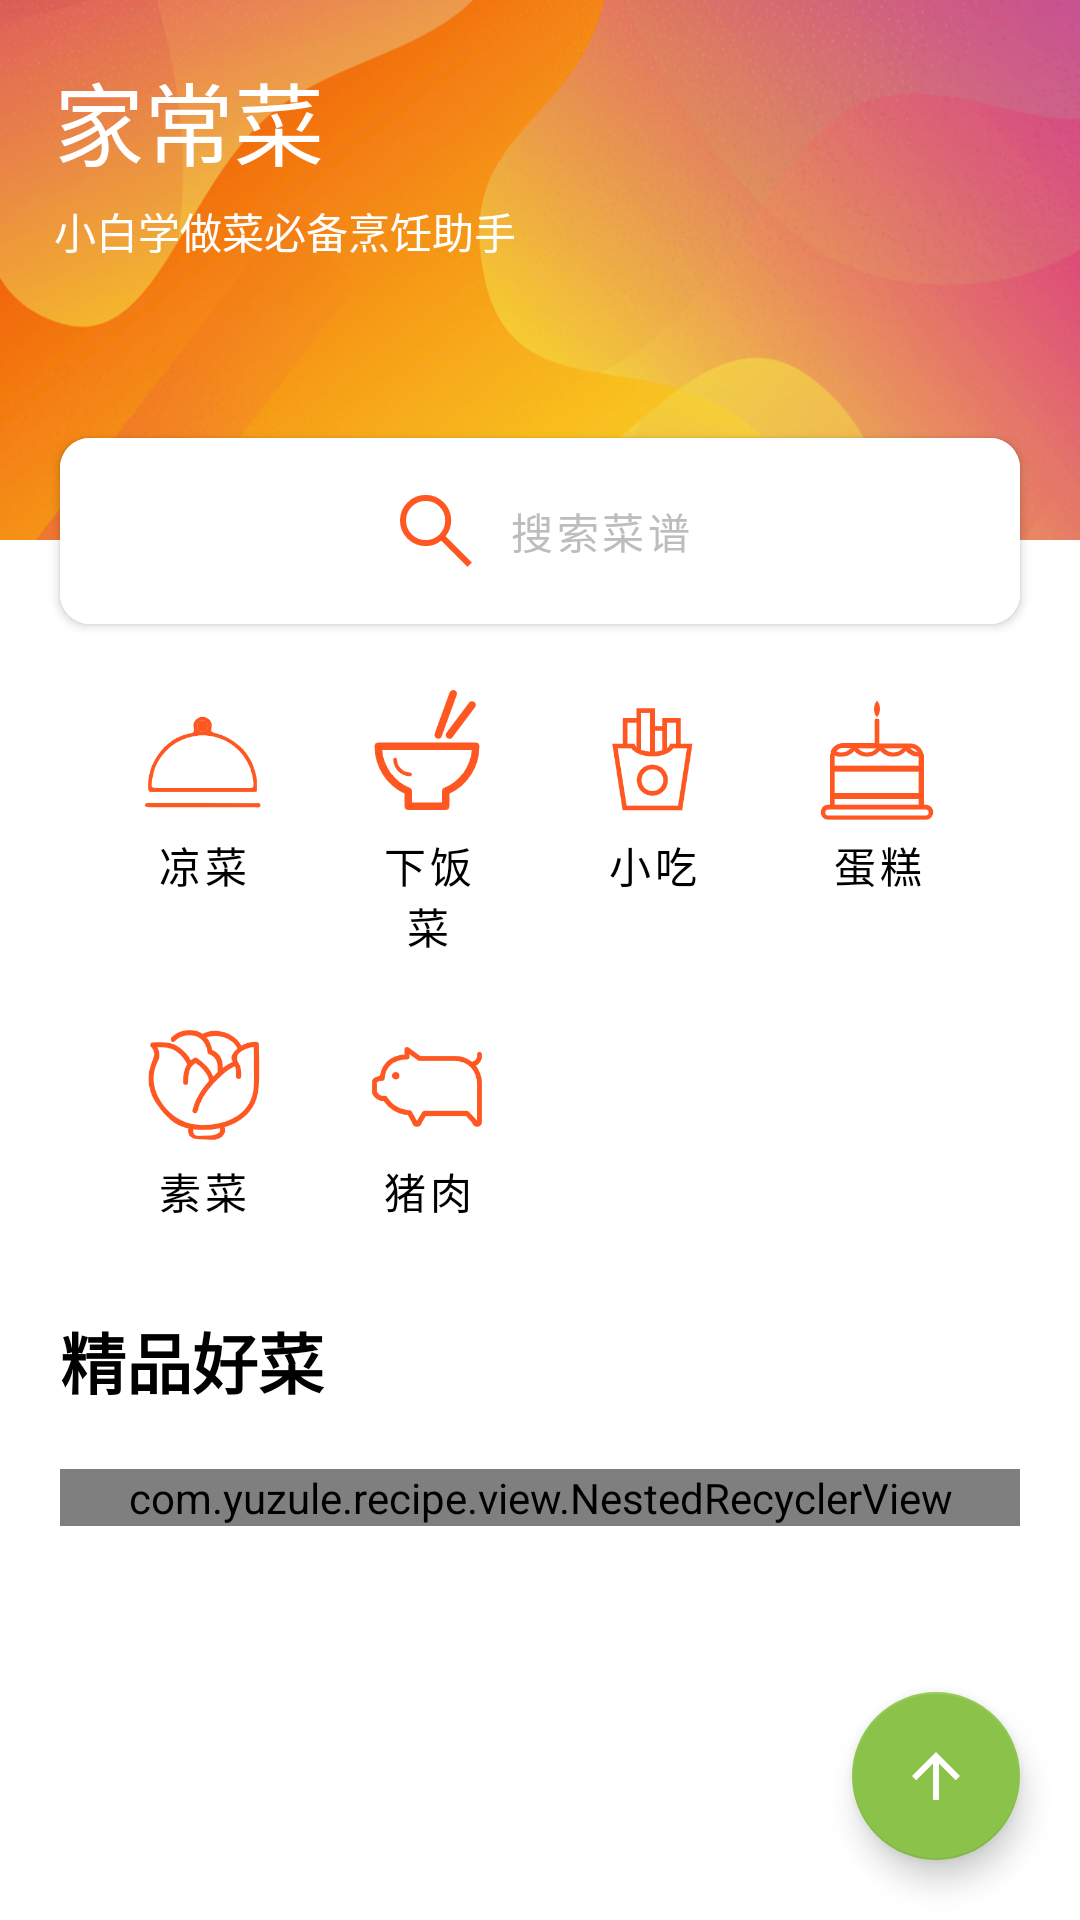

Here is an Android app screen rendered from its layout file. Give the layout XML and the strings, colors and styles it references.
<!-- AndroidManifest.xml: application theme Theme.Recipe -->
<!-- res/layout/home_fragment.xml -->
<?xml version="1.0" encoding="utf-8"?>
<FrameLayout xmlns:android="http://schemas.android.com/apk/res/android"
    xmlns:app="http://schemas.android.com/apk/res-auto"
    android:layout_width="match_parent"
    android:layout_height="match_parent">

    <com.google.android.material.floatingactionbutton.FloatingActionButton
        android:id="@+id/toTop"
        android:layout_width="wrap_content"
        android:layout_height="wrap_content"
        android:layout_gravity="end|bottom"
        android:layout_margin="20dp"
        android:contentDescription="@string/TODO"
        android:src="@drawable/icon_arrow_top" />

    <ScrollView
        android:id="@+id/scrollView"
        android:layout_width="match_parent"
        android:layout_height="match_parent">

        <FrameLayout
            android:layout_width="match_parent"
            android:layout_height="wrap_content">

            <com.google.android.material.button.MaterialButton
                android:id="@+id/toSearch"
                android:layout_width="match_parent"
                android:layout_height="wrap_content"
                android:layout_gravity="center_horizontal"
                android:layout_marginHorizontal="20dp"
                android:layout_marginTop="140dp"
                android:backgroundTint="?attr/colorSecondary"
                android:elevation="14dp"
                android:paddingVertical="15dp"
                android:text="@string/search_recipe"
                android:textColor="?attr/dividerColor"
                app:cornerRadius="10dp"
                app:elevation="14dp"
                app:icon="@drawable/icon_search"
                app:iconGravity="textStart"
                app:iconTint="?attr/colorPrimary" />

            <LinearLayout
                android:layout_width="match_parent"
                android:layout_height="wrap_content"
                android:orientation="vertical">

                <LinearLayout
                    android:id="@+id/topPanel"
                    android:layout_width="match_parent"
                    android:layout_height="180dp"
                    android:background="@drawable/orange"
                    android:orientation="vertical"
                    android:padding="18dp">

                    <TextView
                        android:layout_width="match_parent"
                        android:layout_height="wrap_content"
                        android:background="@android:color/transparent"
                        android:fontFamily="@font/shaonv"
                        android:text="@string/app_name"
                        android:textColor="?attr/colorSecondary"
                        android:textSize="30sp" />

                    <TextView
                        android:layout_width="match_parent"
                        android:layout_height="wrap_content"
                        android:layout_marginTop="5dp"
                        android:background="@android:color/transparent"
                        android:text="@string/under_title"
                        android:textColor="?attr/colorSecondary" />
                </LinearLayout>

                <androidx.constraintlayout.widget.ConstraintLayout
                    android:id="@+id/content"
                    android:layout_width="match_parent"
                    android:layout_height="wrap_content"
                    android:paddingHorizontal="20dp"
                    android:paddingTop="30dp">

                    <GridLayout
                        android:id="@+id/grid_layout"
                        android:layout_width="match_parent"
                        android:layout_height="wrap_content"
                        android:columnCount="4"
                        android:padding="10dp"
                        android:rowCount="2"
                        app:layout_constraintTop_toTopOf="parent">

                        <com.google.android.material.button.MaterialButton
                            android:id="@+id/cold_food"
                            style="@style/Widget.MaterialComponents.Button.UnelevatedButton"
                            android:layout_width="0dp"
                            android:layout_height="wrap_content"
                            android:layout_rowSpan="1"
                            android:layout_columnSpan="1"
                            android:layout_columnWeight="1"
                            android:backgroundTint="?attr/colorSecondary"
                            android:text="@string/coldfood"
                            android:textColor="?attr/hintTextColor"
                            app:icon="@drawable/coldfood"
                            app:iconGravity="textTop"
                            app:iconSize="40dp"
                            app:iconTint="?attr/colorPrimary" />

                        <com.google.android.material.button.MaterialButton
                            android:id="@+id/rice_food"
                            style="@style/Widget.MaterialComponents.Button.UnelevatedButton"
                            android:layout_width="0dp"
                            android:layout_height="wrap_content"
                            android:layout_rowSpan="1"
                            android:layout_columnSpan="1"
                            android:layout_columnWeight="1"
                            android:backgroundTint="?attr/colorSecondary"
                            android:text="@string/rice_food"
                            android:textColor="?attr/hintTextColor"
                            app:icon="@drawable/sharpicons_soup"
                            app:iconGravity="textTop"
                            app:iconSize="40dp"
                            app:iconTint="?attr/colorPrimary" />

                        <com.google.android.material.button.MaterialButton
                            android:id="@+id/chip"
                            style="@style/Widget.MaterialComponents.Button.UnelevatedButton"
                            android:layout_width="0dp"
                            android:layout_height="wrap_content"
                            android:layout_rowSpan="1"
                            android:layout_columnSpan="1"
                            android:layout_columnWeight="1"
                            android:backgroundTint="?attr/colorSecondary"
                            android:text="@string/chip"
                            android:textColor="?attr/hintTextColor"
                            app:icon="@drawable/chip"
                            app:iconGravity="textTop"
                            app:iconSize="40dp"
                            app:iconTint="?attr/colorPrimary" />

                        <com.google.android.material.button.MaterialButton
                            android:id="@+id/cake"
                            style="@style/Widget.MaterialComponents.Button.UnelevatedButton"
                            android:layout_width="0dp"
                            android:layout_height="wrap_content"
                            android:layout_rowSpan="1"
                            android:layout_columnSpan="1"
                            android:layout_columnWeight="1"
                            android:backgroundTint="?attr/colorSecondary"
                            android:text="@string/cake"
                            android:textColor="?attr/hintTextColor"
                            app:icon="@drawable/cake"
                            app:iconGravity="textTop"
                            app:iconSize="40dp"
                            app:iconTint="?attr/colorPrimary" />

                        <com.google.android.material.button.MaterialButton
                            android:id="@+id/vegetable"
                            style="@style/Widget.MaterialComponents.Button.UnelevatedButton"
                            android:layout_width="0dp"
                            android:layout_height="wrap_content"
                            android:layout_rowSpan="1"
                            android:layout_columnSpan="1"
                            android:layout_columnWeight="1"
                            android:backgroundTint="?attr/colorSecondary"
                            android:text="@string/vegetable"
                            android:textColor="?attr/hintTextColor"
                            app:icon="@drawable/vegetable"
                            app:iconGravity="textTop"
                            app:iconSize="40dp"
                            app:iconTint="?attr/colorPrimary" />

                        <com.google.android.material.button.MaterialButton
                            android:id="@+id/pork"
                            style="@style/Widget.MaterialComponents.Button.UnelevatedButton"
                            android:layout_width="0dp"
                            android:layout_height="wrap_content"
                            android:layout_rowSpan="1"
                            android:layout_columnSpan="1"
                            android:layout_columnWeight="1"
                            android:backgroundTint="?attr/colorSecondary"
                            android:text="@string/pork"
                            android:textColor="?attr/hintTextColor"
                            app:icon="@drawable/pork"
                            app:iconGravity="textTop"
                            app:iconSize="40dp"
                            app:iconTint="?attr/colorPrimary" />

                    </GridLayout>

                    <TextView
                        android:id="@+id/recent_searches"
                        android:layout_width="wrap_content"
                        android:layout_height="wrap_content"
                        android:fontFamily="@font/weiti"
                        android:paddingVertical="10dp"
                        android:text="@string/recommend"
                        android:textColor="?attr/hintTextColor"
                        android:textSize="22sp"
                        android:textStyle="bold"
                        app:layout_constraintStart_toStartOf="parent"
                        app:layout_constraintTop_toBottomOf="@+id/grid_layout" />


                    <com.yuzule.recipe.view.NestedRecyclerView
                        android:id="@+id/recyclerView"
                        android:layout_width="match_parent"
                        android:layout_height="wrap_content"
                        android:layout_marginTop="10dp"
                        app:layout_constraintStart_toStartOf="parent"
                        app:layout_constraintTop_toBottomOf="@id/recent_searches" />

                </androidx.constraintlayout.widget.ConstraintLayout>
            </LinearLayout>
        </FrameLayout>

    </ScrollView>
</FrameLayout>
<!-- resources referenced by this layout -->
<resources>
  <!-- drawable cake: png bitmap (drawable, 3762 bytes) -->
  <!-- drawable chip: png bitmap (drawable, 5774 bytes) -->
  <!-- drawable coldfood: png bitmap (drawable, 5784 bytes) -->
  <!-- drawable icon_arrow_top (drawable) -->
  <vector android:height="28dp" android:tint="#FFFFFF"
      android:viewportHeight="24" android:viewportWidth="24"
      android:width="28dp" xmlns:android="http://schemas.android.com/apk/res/android">
      <path android:fillColor="@android:color/white" android:pathData="M4,12l1.41,1.41L11,7.83V20h2V7.83l5.58,5.59L20,12l-8,-8 -8,8z"/>
  </vector>
  <!-- drawable icon_search (drawable) -->
  <vector xmlns:android="http://schemas.android.com/apk/res/android"
      android:width="32dp"
      android:height="32dp"
      android:viewportWidth="960"
      android:viewportHeight="960"
      android:tint="?attr/colorControlNormal">
      <path
          android:fillColor="@android:color/white"
          android:pathData="M796,839L533,576Q503,602 463.04,616.5Q423.08,631 378,631Q269.84,631 194.92,556Q120,481 120,375Q120,269 195,194Q270,119 376.5,119Q483,119 557.5,194Q632,269 632,375.15Q632,418 618,458Q604,498 576,533L840,795L796,839ZM377,571Q458.25,571 515.13,513.5Q572,456 572,375Q572,294 515.13,236.5Q458.25,179 377,179Q294.92,179 237.46,236.5Q180,294 180,375Q180,456 237.46,513.5Q294.92,571 377,571Z"/>
  </vector>
  <!-- drawable orange: png bitmap (drawable, 563188 bytes) -->
  <!-- drawable pork: png bitmap (drawable, 6546 bytes) -->
  <!-- drawable sharpicons_soup: png bitmap (drawable, 6654 bytes) -->
  <!-- drawable vegetable: png bitmap (drawable, 12521 bytes) -->
  <string name="TODO">TODO</string>
  <string name="app_name">家常菜</string>
  <string name="cake">蛋糕</string>
  <string name="chip">小吃</string>
  <string name="coldfood">凉菜</string>
  <string name="pork">猪肉</string>
  <string name="recommend">精品好菜</string>
  <string name="rice_food">下饭菜</string>
  <string name="search_recipe">搜索菜谱</string>
  <string name="under_title">小白学做菜必备烹饪助手</string>
  <string name="vegetable">素菜</string>
  <style name="Theme.Recipe" parent="Theme.MaterialComponents.DayNight.NoActionBar.Bridge">
          
          <item name="colorPrimary">#FF5722</item>
          <item name="colorPrimaryVariant">#E64A19</item>
          <item name="colorOnPrimary">#C0FFBC</item>
          
          <item name="colorSecondary">@color/white</item>
          <item name="colorOnSecondary">@color/teal_200</item>
          <item name="hintTextColor">#000000</item>
          
          <item name="android:statusBarColor">?attr/colorPrimaryVariant</item>
          
          <item name="colorAccent">#8BC34A</item>
          <item name="dividerColor">#BDBDBD</item>
          <item name="android:colorBackground">?attr/colorSecondary</item>
      </style>
  <!-- not gathered from this repository: default colours our renderer supplied (Android Studio template values) -->
  <color name="teal_200">#FF03DAC5</color>
  <color name="white">#FFFFFFFF</color>
</resources>
